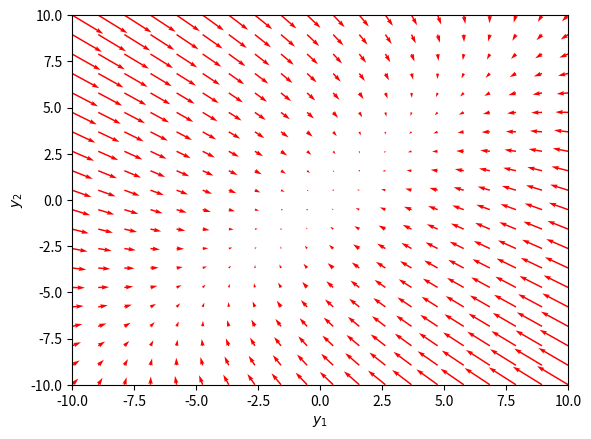

Here is the Python script that generated this plot: (Note: this script raises an exception after producing the figure.)
import numpy as np
import matplotlib.pyplot as plt
import random

def f(Y,t):
    y1, y2 = Y
    return [ -3 * y1 + 2 * y2, y1 - 2 * y2 ]
  
y1 = np.linspace(-10.0, 10.0, 20)
y2 = np.linspace(-10.0, 10.0, 20)

Y1, Y2 = np.meshgrid(y1, y2)

u, v = np.zeros(Y1.shape), np.zeros(Y2.shape)

NI, NJ = Y1.shape

for i in range(NI):
    for j in range(NJ):
        x = Y1[i, j]
        y = Y2[i, j]
        yprime = f([x, y],0)
        u[i,j] = yprime[0]
        v[i,j] = yprime[1]
     
Q = plt.quiver(Y1, Y2, u, v, color='r')

plt.xlabel('$y_1$')
plt.ylabel('$y_2$')
plt.xlim([-10, 10])
plt.ylim([-10, 10])
plt.savefig('phase-portrait01.png')

from scipy.integrate import odeint

yInit=random.sample(np.arange(-10,10,0.1),50)
xInit=random.sample(np.arange(-10,10,0.1),50)

for i in range(len(xInit)):
    tspan = np.linspace(0, 1, 200)
    y0 = [xInit[i], yInit[i]]
    ys = odeint(f, y0, tspan)
    plt.plot(ys[:,0], ys[:,1], 'b-') # path
    plt.plot([ys[0,0]], [ys[0,1]], 'o') # start
    plt.plot([ys[-1,0]], [ys[-1,1]], 's') # end
    

plt.savefig('phase-portrait-2.png')
plt.show()

